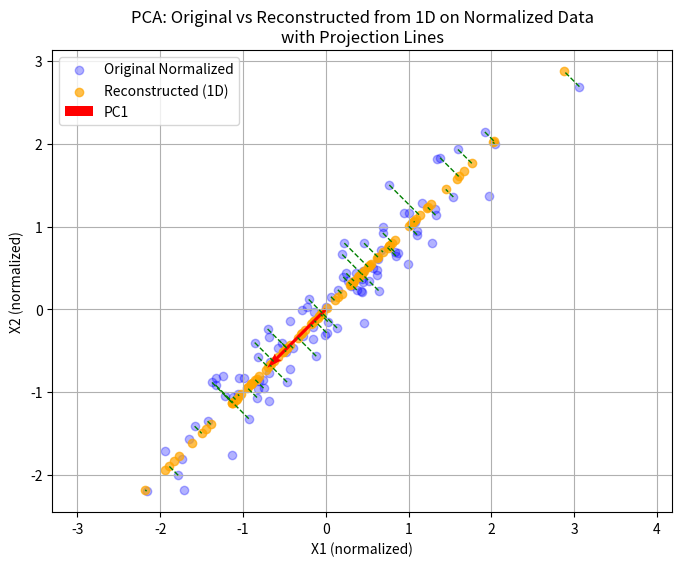

Here is the Python script that generated this plot:
import numpy as np
import matplotlib.pyplot as plt

# Generate some synthetic 2D data (e.g., ellipse shape)
# np.random.seed(42)
n_samples = 100
mean = [3, 4]
cov = [[2, 3], 
       [3, 5]]  # Covariance matrix for correlated features
X = np.random.multivariate_normal(mean, cov, n_samples).T  # Shape: (2, n_samples)

# Step 1: Standardize the data (zero mean, unit variance)
X_mean = np.mean(X, axis=1, keepdims=True)  # Mean of each feature, shape: (2,1)
X_std = np.std(X, axis=1, keepdims=True)     # Std of each feature, shape: (2,1)
X_normalized = (X - X_mean) / X_std            # Standardized data

# Step 2: Compute covariance matrix (sample covariance with n-1)
cov_matrix = X_normalized @ X_normalized.T / (X.shape[1])  # Shape: (2,2)

# Step 3: Compute eigenvalues and eigenvectors (for symmetric matrices)
eigenvalues, eigenvectors = np.linalg.eigh(cov_matrix)

# Step 4: Sort eigenvectors by decreasing eigenvalues
sorted_idx = np.argsort(eigenvalues)[::-1]
eigenvalues = eigenvalues[sorted_idx]
eigenvectors = eigenvectors[:, sorted_idx]

for j in range(eigenvectors.shape[1]):
    PC_vector = eigenvectors[:, j].flatten()  # Chuyển thành vector 1D
    print(f"PC vector {j+1}:", PC_vector)

# Tính explained variance ratio cho các PC
explained_variance_ratio = eigenvalues / np.sum(eigenvalues)
print("Explained Variance Ratio:", explained_variance_ratio)

# Step 5: Project data onto top k eigenvectors (reduce to 1D)
k = 1
W = eigenvectors[:, :k]  # Projection matrix, shape: (2, 1)
lambda_coordinates = W.T @ X_normalized  # Dữ liệu 1D, shape: (1, n_samples)

# Tính phép chiếu ngược (projection onto PC) trong không gian normalized:
X_projections = W @ lambda_coordinates # Dữ liệu đã chiếu, ở dạng normalized

# --- Visualization ---
plt.figure(figsize=(8, 6))
# Plot dữ liệu gốc (normalized)
plt.scatter(X_normalized[0, :], X_normalized[1, :], alpha=0.3, label='Original Normalized', color='blue')
# Plot dữ liệu đã chiếu (reconstructed from 1D) trên không gian normalized
plt.scatter(X_projections[0, :], X_projections[1, :], alpha=0.7, label='Reconstructed (1D)', color='orange')

# Vì dữ liệu normalized có trung bình 0 nên gốc sẽ là (0,0)
origin = np.array([0, 0])
PC_vectors = W.T  # Vector của PC1

# Vẽ vector PC tại gốc (0,0) với độ dài vừa đủ để nhìn rõ
plt.quiver(origin[0], origin[1], PC_vectors[0][0], PC_vectors[0][1], angles='xy', scale_units='xy', scale=1, color='red', width=0.005, label='PC1')

# Vẽ các đường vuông góc từ mỗi điểm gốc normalized đến điểm chiếu trên PC
n_points_show = n_samples // 2  # Số lượng điểm để hiển thị đường nối
indices = np.linspace(0, X_normalized.shape[1], n_points_show, endpoint=False, dtype=int)
for i in indices:
    x_orig = X_normalized[:, i]
    x_proj = X_projections[:, i]
    plt.plot([x_orig[0], x_proj[0]], [x_orig[1], x_proj[1]], 'g--', linewidth=1)

plt.xlabel("X1 (normalized)")
plt.ylabel("X2 (normalized)")
plt.title("PCA: Original vs Reconstructed from 1D on Normalized Data\nwith Projection Lines")
plt.legend()
plt.axis('equal')
plt.grid(True)
plt.show()
